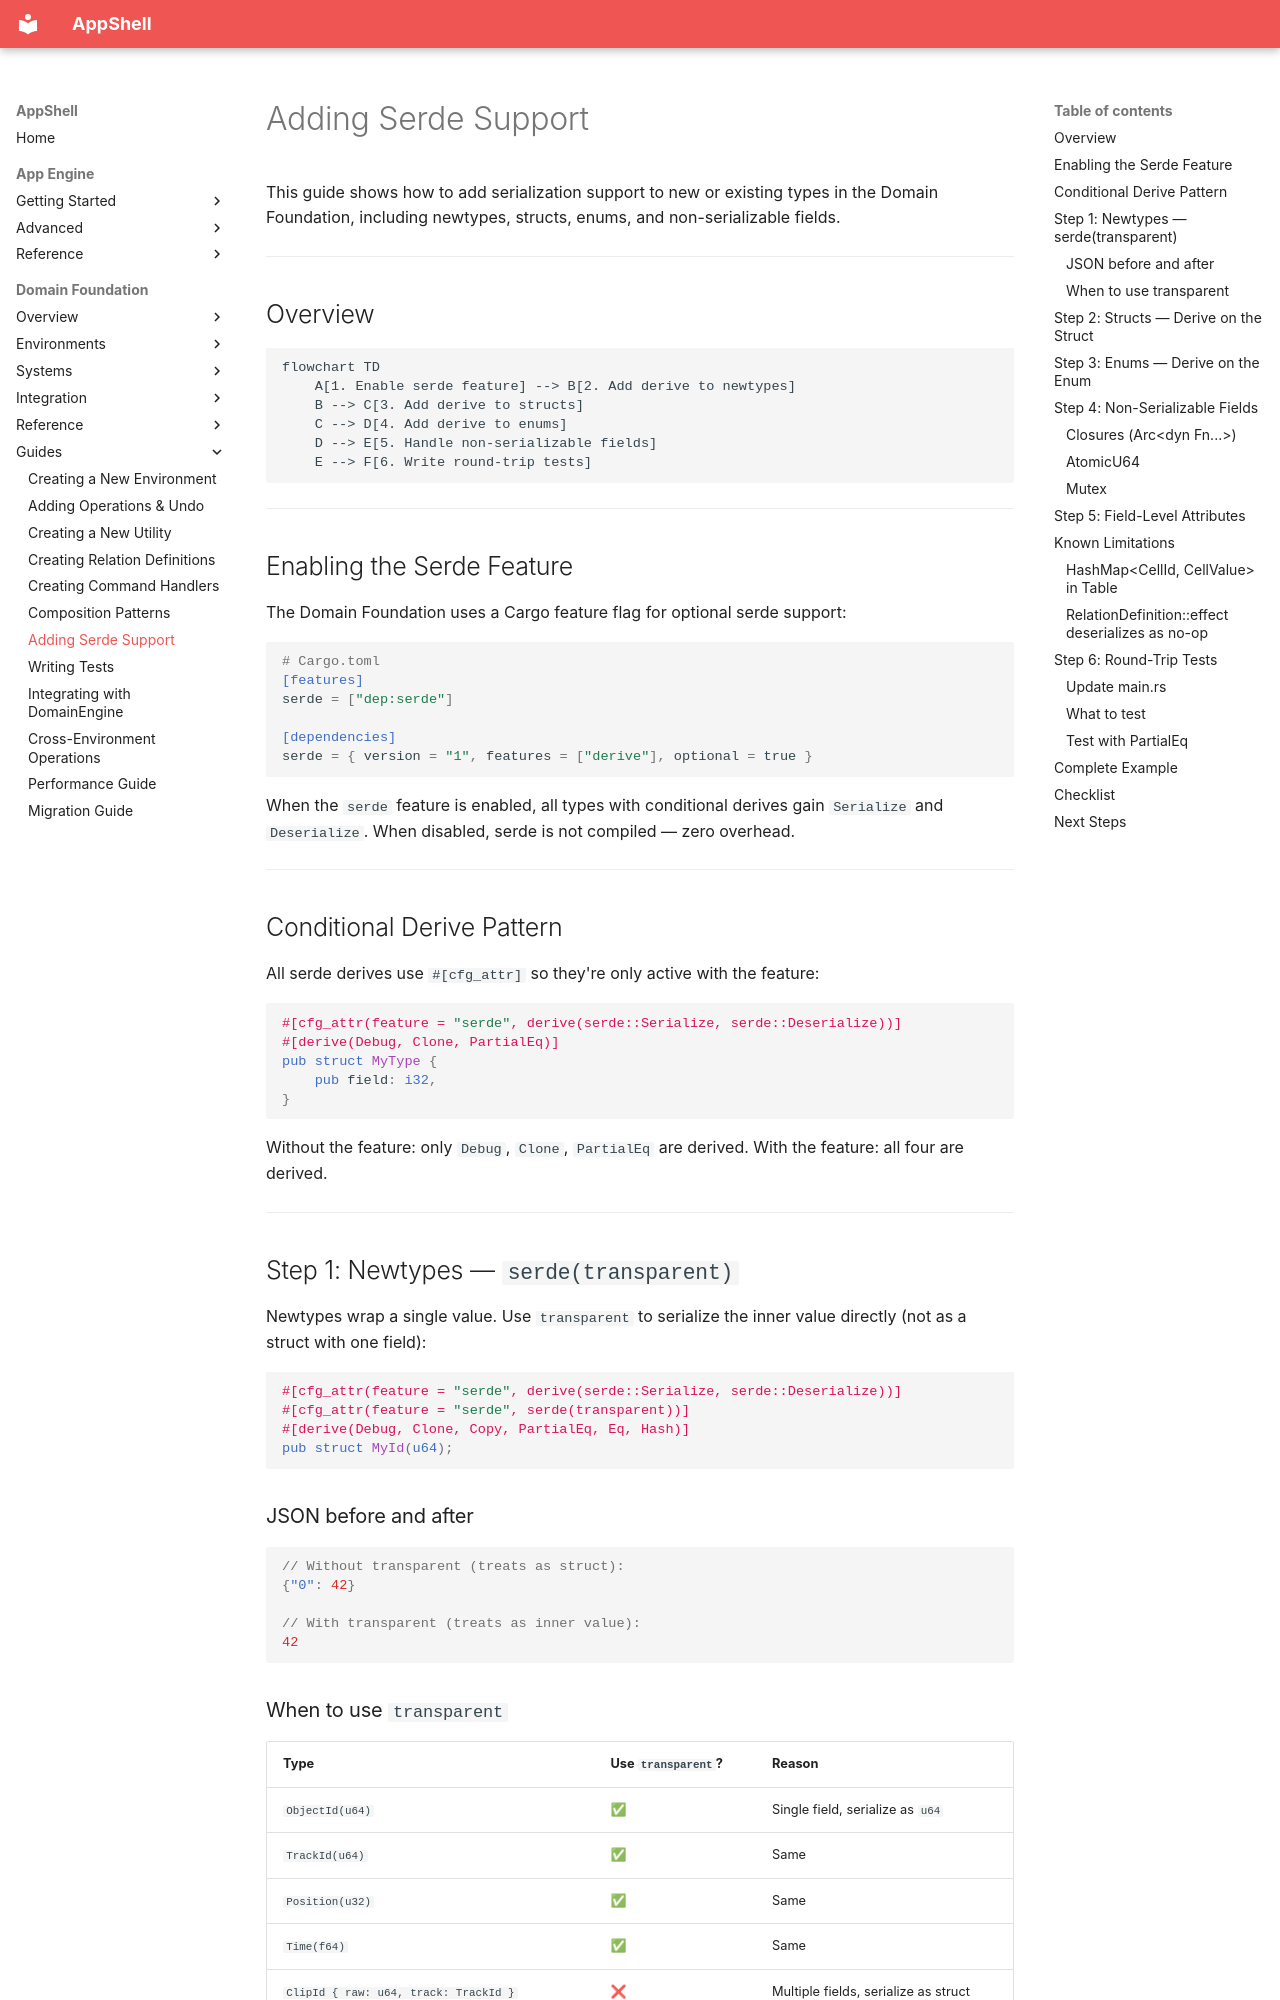

repository: Unique-Digital-Resources/AppShell · page: domain_docs/guides/07-adding-serde/index.html · generator: mkdocs

# Adding Serde Support

This guide shows how to add serialization support to new or existing types in the Domain Foundation, including newtypes, structs, enums, and non-serializable fields.

---

## Overview

```mermaid
flowchart TD
    A[1. Enable serde feature] --> B[2. Add derive to newtypes]
    B --> C[3. Add derive to structs]
    C --> D[4. Add derive to enums]
    D --> E[5. Handle non-serializable fields]
    E --> F[6. Write round-trip tests]
```

---

## Enabling the Serde Feature

The Domain Foundation uses a Cargo feature flag for optional serde support:

```toml
# Cargo.toml
[features]
serde = ["dep:serde"]

[dependencies]
serde = { version = "1", features = ["derive"], optional = true }
```

When the `serde` feature is enabled, all types with conditional derives gain `Serialize` and `Deserialize`. When disabled, serde is not compiled — zero overhead.

---

## Conditional Derive Pattern

All serde derives use `#[cfg_attr]` so they're only active with the feature:

```rust
#[cfg_attr(feature = "serde", derive(serde::Serialize, serde::Deserialize))]
#[derive(Debug, Clone, PartialEq)]
pub struct MyType {
    pub field: i32,
}
```

Without the feature: only `Debug`, `Clone`, `PartialEq` are derived.
With the feature: all four are derived.

---

## Step 1: Newtypes — `serde(transparent)`

Newtypes wrap a single value. Use `transparent` to serialize the inner value directly (not as a struct with one field):

```rust
#[cfg_attr(feature = "serde", derive(serde::Serialize, serde::Deserialize))]
#[cfg_attr(feature = "serde", serde(transparent))]
#[derive(Debug, Clone, Copy, PartialEq, Eq, Hash)]
pub struct MyId(u64);
```

### JSON before and after

```json
// Without transparent (treats as struct):
{"0": 42}

// With transparent (treats as inner value):
42
```

### When to use `transparent`

| Type | Use `transparent`? | Reason |
|---|---|---|
| `ObjectId(u64)` | ✅ | Single field, serialize as `u64` |
| `TrackId(u64)` | ✅ | Same |
| `Position(u32)` | ✅ | Same |
| `Time(f64)` | ✅ | Same |
| `ClipId { raw: u64, track: TrackId }` | ❌ | Multiple fields, serialize as struct |
| `CellId { row: RowId, column: ColumnId }` | ❌ | Multiple fields |

---
